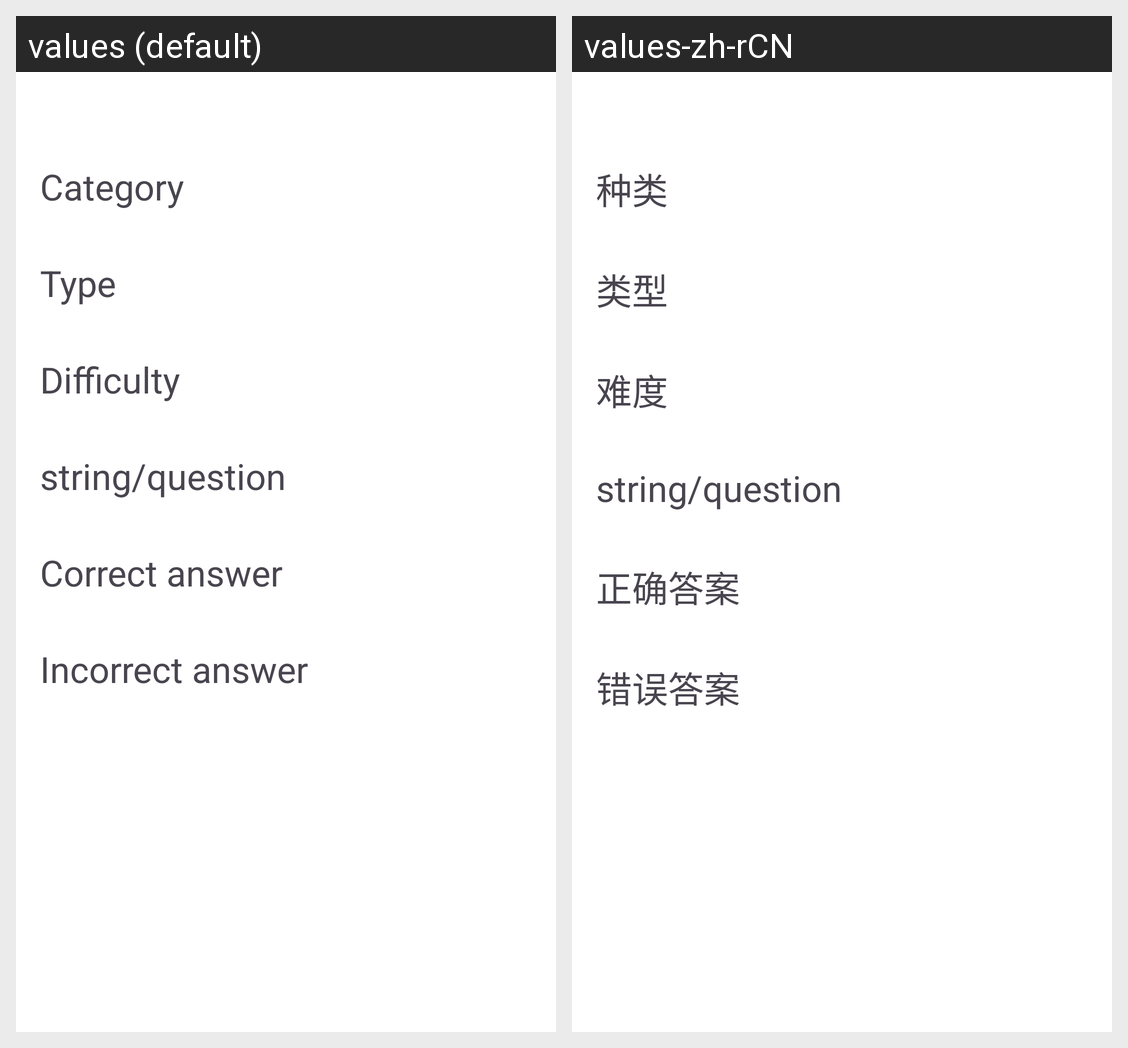

The Android screen above is rendered under two locales of the same app. Produce the string resources it draws, with the default and per-locale values.
Android screen res/layout/fragment_question_details_layout.xml rendered under 2 locales, left to right: values (default), values-zh-rCN. Device: Nexus 5 (rendered at 1080×1920; each locale shown at half size, 540×960, under a caption strip naming it); theme Theme.FinalProject.
Strings drawn on this screen, with the default value and each locale's value (text and hints the layout hard-codes, and strings that could not be matched under every locale, appear in the picture but are not listed):

category
  values: Category
  values-zh-rCN: 种类

type
  values: Type
  values-zh-rCN: 类型

difficulty
  values: Difficulty
  values-zh-rCN: 难度

correctAnswer
  values: Correct answer
  values-zh-rCN: 正确答案

incorrectAnswer
  values: Incorrect answer
  values-zh-rCN: 错误答案
